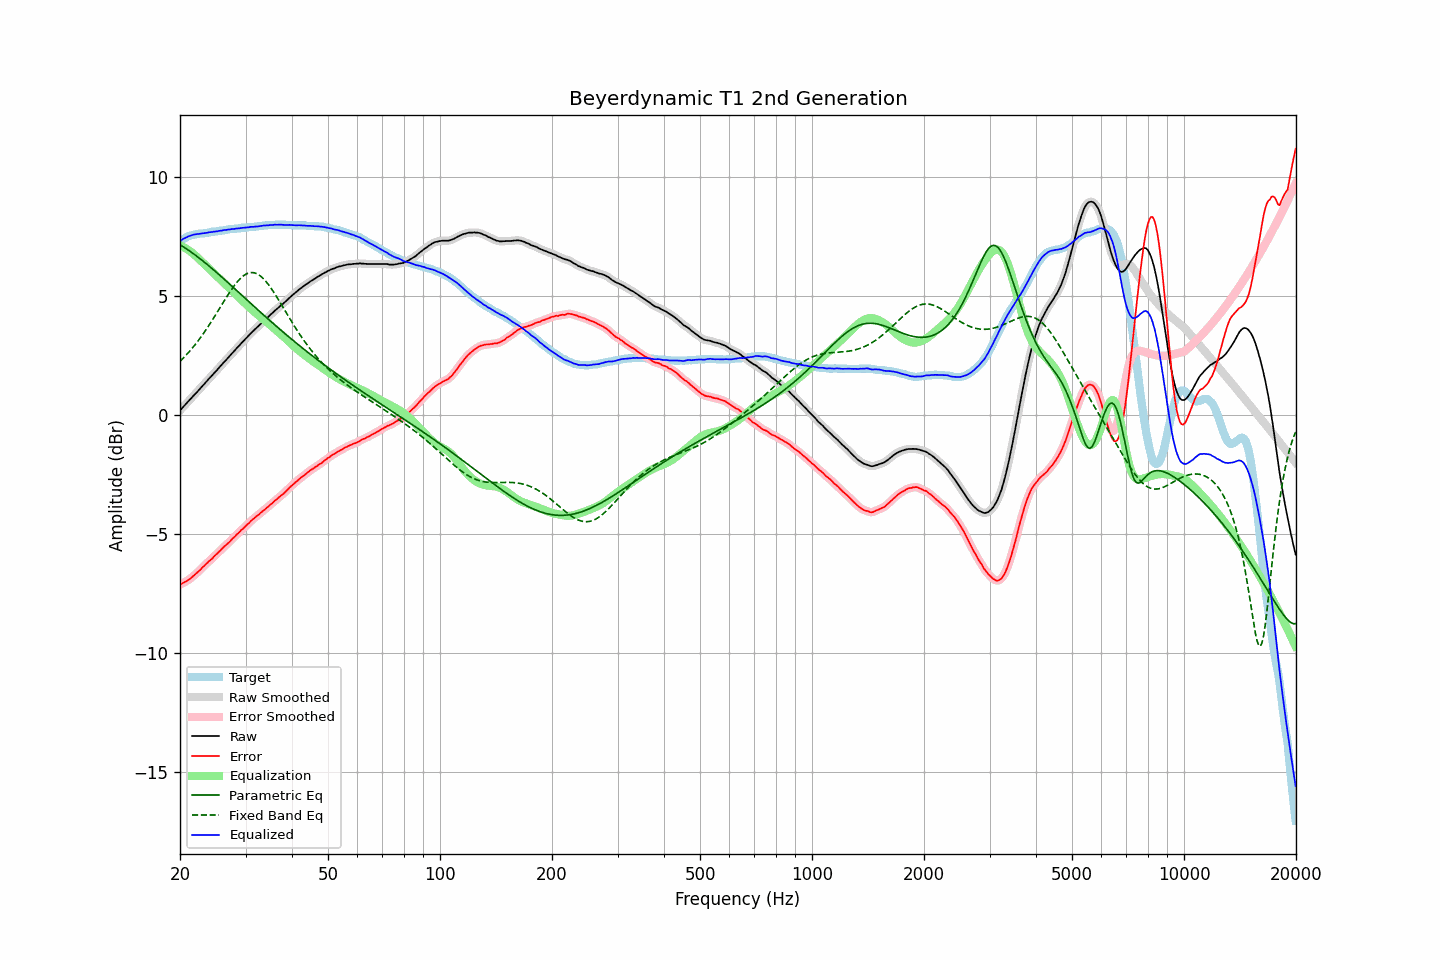

The table this chart was drawn from, first rows:
frequency, raw, error, smoothed, error_smoothed, equalization, parametric_eq, fixed_band_eq, equalized_raw, equalized_smoothed, target
20.00, 0.19, -7.11, 0.19, -7.11, 7.11, 7.14, 2.25, 7.30, 7.30, 7.30
20.20, 0.26, -7.08, 0.26, -7.08, 7.08, 7.10, 2.32, 7.34, 7.34, 7.34
20.40, 0.34, -7.04, 0.34, -7.05, 7.05, 7.06, 2.38, 7.39, 7.38, 7.38
20.61, 0.41, -7.00, 0.41, -7.01, 7.01, 7.01, 2.45, 7.42, 7.42, 7.41
20.81, 0.48, -6.97, 0.48, -6.97, 6.97, 6.97, 2.52, 7.45, 7.45, 7.45
21.02, 0.56, -6.93, 0.56, -6.93, 6.93, 6.92, 2.60, 7.49, 7.48, 7.49
21.23, 0.63, -6.88, 0.63, -6.89, 6.88, 6.88, 2.67, 7.51, 7.51, 7.51
21.44, 0.70, -6.83, 0.70, -6.83, 6.83, 6.83, 2.75, 7.53, 7.53, 7.53
21.66, 0.78, -6.77, 0.78, -6.77, 6.78, 6.78, 2.83, 7.56, 7.55, 7.55
21.87, 0.85, -6.71, 0.85, -6.72, 6.72, 6.73, 2.91, 7.57, 7.57, 7.56
22.09, 0.92, -6.66, 0.92, -6.66, 6.66, 6.68, 3.00, 7.58, 7.58, 7.58
22.31, 0.99, -6.60, 0.99, -6.60, 6.60, 6.63, 3.09, 7.59, 7.59, 7.59
22.54, 1.07, -6.54, 1.07, -6.54, 6.53, 6.58, 3.18, 7.60, 7.60, 7.60
22.76, 1.14, -6.47, 1.14, -6.47, 6.47, 6.53, 3.27, 7.61, 7.61, 7.61
22.99, 1.22, -6.39, 1.22, -6.40, 6.40, 6.47, 3.36, 7.62, 7.62, 7.61
23.22, 1.29, -6.33, 1.29, -6.33, 6.34, 6.42, 3.46, 7.63, 7.63, 7.62
23.45, 1.37, -6.26, 1.37, -6.26, 6.27, 6.36, 3.56, 7.64, 7.64, 7.63
23.69, 1.44, -6.21, 1.44, -6.20, 6.21, 6.31, 3.66, 7.64, 7.65, 7.64
23.92, 1.52, -6.13, 1.52, -6.14, 6.14, 6.25, 3.76, 7.66, 7.66, 7.65
24.16, 1.59, -6.08, 1.59, -6.08, 6.08, 6.20, 3.86, 7.67, 7.67, 7.67
24.40, 1.66, -6.03, 1.66, -6.02, 6.01, 6.14, 3.97, 7.68, 7.68, 7.69
24.65, 1.74, -5.94, 1.74, -5.96, 5.95, 6.08, 4.07, 7.69, 7.69, 7.68
24.89, 1.81, -5.88, 1.81, -5.89, 5.89, 6.02, 4.18, 7.70, 7.70, 7.69
25.14, 1.88, -5.82, 1.89, -5.82, 5.82, 5.96, 4.29, 7.70, 7.71, 7.70
25.39, 1.96, -5.75, 1.96, -5.76, 5.76, 5.90, 4.40, 7.72, 7.71, 7.71
25.65, 2.04, -5.69, 2.04, -5.69, 5.69, 5.84, 4.51, 7.73, 7.73, 7.73
25.91, 2.11, -5.63, 2.11, -5.62, 5.63, 5.79, 4.62, 7.73, 7.74, 7.73
26.16, 2.19, -5.55, 2.19, -5.56, 5.56, 5.72, 4.73, 7.75, 7.75, 7.74
26.43, 2.26, -5.50, 2.26, -5.49, 5.50, 5.66, 4.84, 7.76, 7.76, 7.75
26.69, 2.33, -5.43, 2.33, -5.44, 5.43, 5.60, 4.95, 7.76, 7.77, 7.76
26.96, 2.41, -5.37, 2.41, -5.37, 5.37, 5.54, 5.05, 7.78, 7.77, 7.78
27.23, 2.48, -5.31, 2.48, -5.31, 5.30, 5.48, 5.16, 7.78, 7.78, 7.79
27.50, 2.56, -5.23, 2.56, -5.24, 5.24, 5.42, 5.26, 7.80, 7.79, 7.79
27.77, 2.63, -5.16, 2.63, -5.17, 5.17, 5.36, 5.35, 7.80, 7.80, 7.79
28.05, 2.70, -5.11, 2.70, -5.10, 5.11, 5.30, 5.45, 7.81, 7.81, 7.81
28.33, 2.78, -5.03, 2.78, -5.04, 5.04, 5.24, 5.53, 7.82, 7.82, 7.81
28.62, 2.85, -4.98, 2.85, -4.97, 4.98, 5.17, 5.61, 7.82, 7.82, 7.82
28.90, 2.92, -4.91, 2.92, -4.91, 4.91, 5.11, 5.69, 7.83, 7.83, 7.83
29.19, 3.00, -4.83, 3.00, -4.85, 4.85, 5.05, 5.75, 7.84, 7.84, 7.83
29.48, 3.07, -4.79, 3.07, -4.78, 4.78, 4.99, 5.81, 7.85, 7.85, 7.86
29.78, 3.14, -4.71, 3.14, -4.72, 4.72, 4.93, 5.86, 7.86, 7.86, 7.85
30.08, 3.21, -4.66, 3.21, -4.66, 4.65, 4.87, 5.91, 7.86, 7.86, 7.86
30.38, 3.28, -4.59, 3.28, -4.59, 4.59, 4.80, 5.94, 7.87, 7.87, 7.86
30.68, 3.35, -4.53, 3.35, -4.52, 4.53, 4.74, 5.96, 7.87, 7.88, 7.88
30.99, 3.43, -4.46, 3.42, -4.46, 4.46, 4.68, 5.97, 7.89, 7.89, 7.88
31.30, 3.49, -4.39, 3.49, -4.40, 4.40, 4.62, 5.97, 7.89, 7.89, 7.88
31.61, 3.55, -4.34, 3.55, -4.34, 4.34, 4.56, 5.96, 7.89, 7.90, 7.89
31.93, 3.62, -4.29, 3.61, -4.29, 4.29, 4.50, 5.95, 7.90, 7.90, 7.90
32.24, 3.68, -4.22, 3.68, -4.23, 4.23, 4.44, 5.92, 7.91, 7.91, 7.90
32.57, 3.74, -4.18, 3.74, -4.17, 4.17, 4.38, 5.88, 7.91, 7.92, 7.92
32.89, 3.81, -4.11, 3.81, -4.12, 4.12, 4.31, 5.83, 7.93, 7.92, 7.92
33.22, 3.87, -4.06, 3.87, -4.06, 4.06, 4.25, 5.77, 7.93, 7.94, 7.93
33.55, 3.94, -4.00, 3.94, -4.00, 4.01, 4.19, 5.71, 7.95, 7.94, 7.94
33.89, 4.00, -3.95, 4.00, -3.95, 3.95, 4.13, 5.64, 7.95, 7.95, 7.95
34.23, 4.06, -3.89, 4.06, -3.90, 3.89, 4.07, 5.56, 7.95, 7.96, 7.95
34.57, 4.12, -3.84, 4.12, -3.84, 3.84, 4.01, 5.47, 7.96, 7.96, 7.96
34.92, 4.19, -3.77, 4.18, -3.78, 3.78, 3.95, 5.38, 7.97, 7.96, 7.96
35.27, 4.25, -3.72, 4.25, -3.72, 3.72, 3.89, 5.28, 7.97, 7.97, 7.97
35.62, 4.31, -3.66, 4.31, -3.66, 3.66, 3.83, 5.18, 7.97, 7.98, 7.97
35.97, 4.38, -3.59, 4.37, -3.60, 3.61, 3.78, 5.08, 7.99, 7.98, 7.97
... 635 more rows
